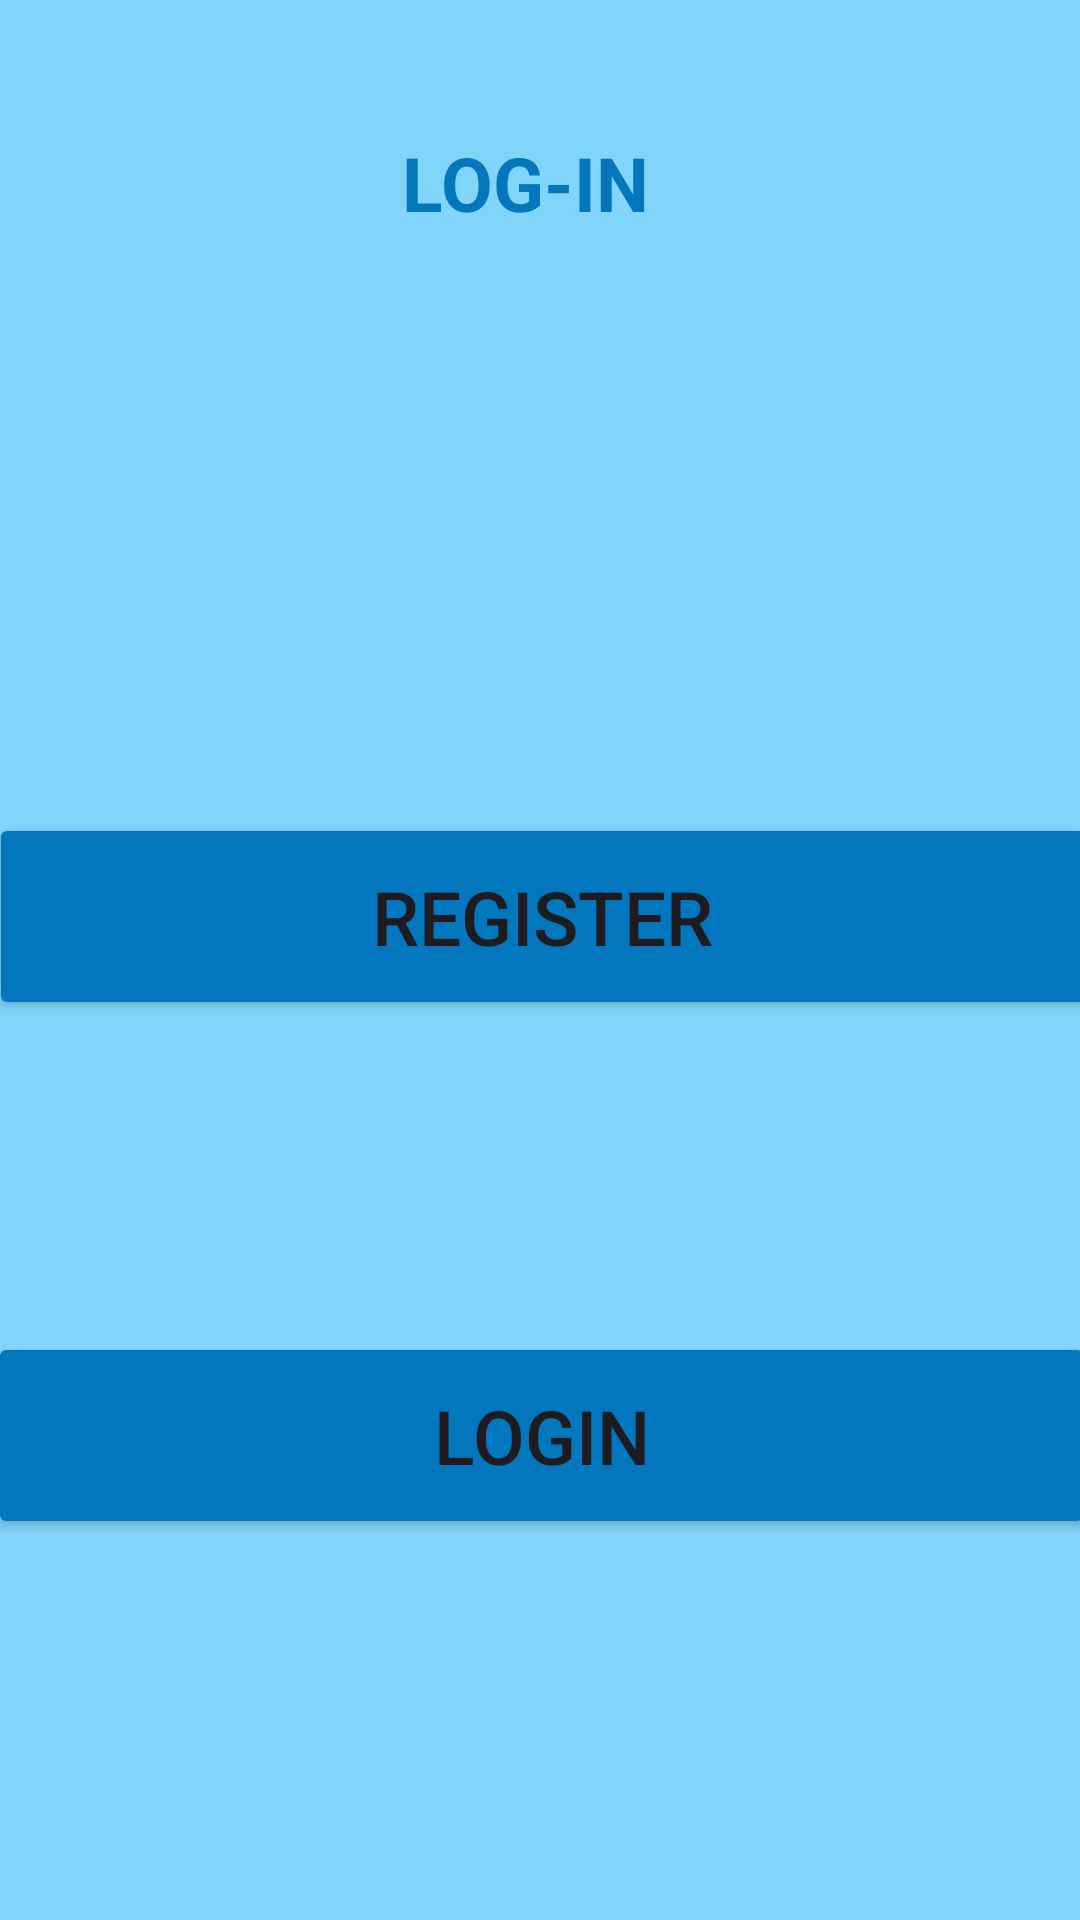

Write the Android layout XML for this screen, with the resource values it uses.
<!-- AndroidManifest.xml: application theme Theme.ClassesApp -->
<!-- res/layout/activity_start.xml -->
<?xml version="1.0" encoding="utf-8"?>
<androidx.constraintlayout.widget.ConstraintLayout xmlns:android="http://schemas.android.com/apk/res/android"
    xmlns:app="http://schemas.android.com/apk/res-auto"
    xmlns:tools="http://schemas.android.com/tools"
    android:id="@+id/main"
    android:layout_width="match_parent"
    android:layout_height="match_parent"
    android:background="#81D4FA"
    tools:context=".StartActivity">

    <TextView
        android:id="@+id/textView"
        android:layout_width="308dp"
        android:layout_height="39dp"
        android:text="log-in"
        android:textAlignment="center"
        android:textAllCaps="true"
        android:textColor="#0277BD"
        android:textSize="25dp"
        android:textStyle="bold"
        app:layout_constraintBottom_toBottomOf="parent"
        app:layout_constraintEnd_toEndOf="parent"
        app:layout_constraintHorizontal_bias="0.407"
        app:layout_constraintStart_toStartOf="parent"
        app:layout_constraintTop_toTopOf="parent"
        app:layout_constraintVertical_bias="0.073" />

    <Button
        android:id="@+id/register"
        android:layout_width="369dp"
        android:layout_height="69dp"
        android:layout_marginTop="188dp"
        android:textAllCaps="true"
        android:textSize="25dp"
        android:text="register"
        android:backgroundTint="#0277BD"
        app:layout_constraintEnd_toEndOf="parent"
        app:layout_constraintHorizontal_bias="0.464"
        app:layout_constraintStart_toStartOf="parent"
        app:layout_constraintTop_toBottomOf="@+id/textView" />

    <Button
        android:id="@+id/login"
        android:layout_width="369dp"
        android:layout_height="69dp"
        android:layout_below="@+id/register"
        android:layout_marginTop="104dp"
        android:backgroundTint="#0277BD"
        android:text="login"
        android:textAllCaps="true"
        android:textSize="25dp"
        app:layout_constraintEnd_toEndOf="parent"
        app:layout_constraintStart_toStartOf="parent"
        app:layout_constraintTop_toBottomOf="@+id/register" />

</androidx.constraintlayout.widget.ConstraintLayout>
<!-- resources referenced by this layout -->
<resources>
  <style name="Theme.ClassesApp" parent="Base.Theme.ClassesApp" />
  <style name="Base.Theme.ClassesApp" parent="Theme.Material3.DayNight.NoActionBar">
          
          
      </style>
</resources>
